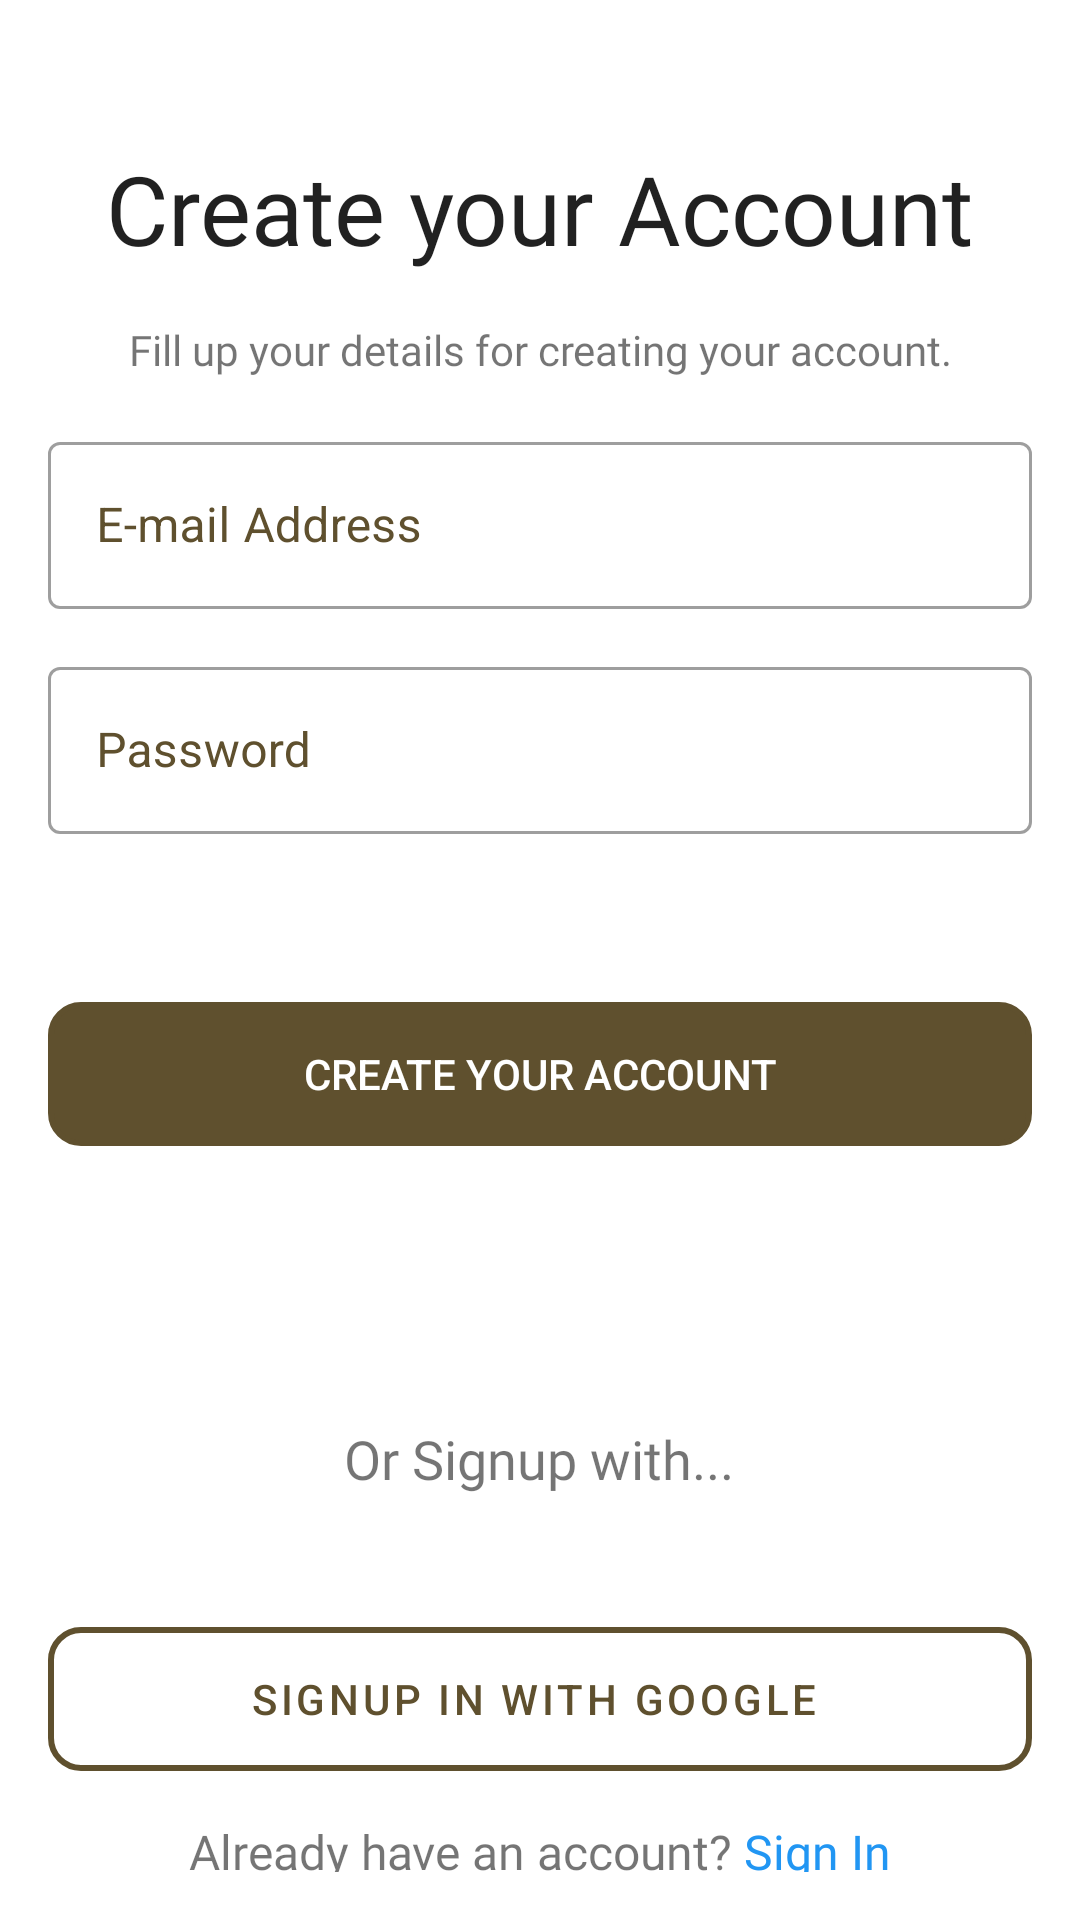

Android layout source for this screen:
<!-- AndroidManifest.xml: application theme Theme.AlcoholDelivery -->
<!-- res/layout/fragment_sign_up.xml -->
<?xml version="1.0" encoding="utf-8"?>
<androidx.constraintlayout.widget.ConstraintLayout xmlns:android="http://schemas.android.com/apk/res/android"
    xmlns:tools="http://schemas.android.com/tools"
    android:layout_width="match_parent"
    android:layout_height="match_parent"
    xmlns:app="http://schemas.android.com/apk/res-auto"
    tools:context=".fragments.SignUpFragment"
    android:padding="16dp">

    <TextView
        android:id="@+id/textView3"
        style="@style/TextAppearance.AppCompat.Headline"
        android:layout_width="wrap_content"
        android:layout_height="wrap_content"
        android:layout_marginTop="32dp"
        android:fontFamily="@font/roboto"
        android:text="Create your Account"
        android:textSize="32sp"
        app:layout_constraintEnd_toEndOf="parent"
        app:layout_constraintStart_toStartOf="parent"
        app:layout_constraintTop_toTopOf="parent" />

    <TextView
        android:id="@+id/textView4"
        android:layout_width="wrap_content"
        android:layout_height="wrap_content"
        android:layout_marginTop="16dp"
        android:fontFamily="@font/roboto"
        android:text="Fill up your details for creating your account."
        app:layout_constraintEnd_toEndOf="@+id/textView3"
        app:layout_constraintStart_toStartOf="@+id/textView3"
        app:layout_constraintTop_toBottomOf="@+id/textView3" />

    <LinearLayout
        android:id="@+id/linearLayout"
        android:layout_width="match_parent"
        android:layout_height="wrap_content"
        android:layout_marginTop="16dp"
        android:orientation="vertical"
        app:layout_constraintEnd_toEndOf="parent"
        app:layout_constraintStart_toStartOf="parent"
        app:layout_constraintTop_toBottomOf="@+id/textView4">

        <com.google.android.material.textfield.TextInputLayout
            android:id="@+id/txt_email"
            android:layout_width="match_parent"
            android:layout_height="wrap_content"
            android:hint="E-mail Address"
            app:startIconDrawable="@drawable/email_icon"
            android:textColor="@color/brown"
            android:textColorHint="@color/brown"
            style="@style/Widget.MaterialComponents.TextInputLayout.OutlinedBox">

            <com.google.android.material.textfield.TextInputEditText
                android:layout_width="match_parent"
                android:layout_height="wrap_content"
                android:inputType="textEmailAddress"
                />
        </com.google.android.material.textfield.TextInputLayout>

        <com.google.android.material.textfield.TextInputLayout
            android:id="@+id/txt_password"
            android:layout_width="match_parent"
            android:layout_height="wrap_content"
            android:hint="Password"
            app:startIconDrawable="@drawable/password_icon"
            android:textColorHint="@color/brown"
            android:textColor="@color/brown"
            android:layout_marginTop="14dp"
            style="@style/Widget.MaterialComponents.TextInputLayout.OutlinedBox">

            <com.google.android.material.textfield.TextInputEditText
                android:layout_width="match_parent"
                android:layout_height="wrap_content"
                />
        </com.google.android.material.textfield.TextInputLayout>
    </LinearLayout>

    <TextView
        android:id="@+id/errorTextView"
        android:layout_width="wrap_content"
        android:layout_height="wrap_content"
        android:text="errorMessage"
        android:layout_marginTop="16dp"
        android:fontFamily="@font/roboto"
        android:visibility="gone"

        android:textColor="@color/blue"
        app:layout_constraintStart_toStartOf="parent"
        app:layout_constraintTop_toBottomOf="@+id/linearLayout" />

    <Button
        android:id="@+id/createAccountBtn"
        android:layout_width="match_parent"
        android:layout_height="wrap_content"
        android:layout_marginTop="56dp"
        android:background="@drawable/btn_bg"
        android:elevation="5dp"
        android:text="Create your account"
        app:rippleColor="@color/light_brown"
        android:textColor="@color/white"
        app:backgroundTint="@color/brown"
        app:layout_constraintEnd_toEndOf="parent"
        app:layout_constraintStart_toStartOf="parent"
        app:layout_constraintTop_toBottomOf="@+id/linearLayout" />


    <ProgressBar
        android:id="@+id/progressBar"
        android:layout_width="wrap_content"
        android:layout_height="wrap_content"
        android:visibility="gone"
        app:layout_constraintBottom_toBottomOf="parent"
        app:layout_constraintEnd_toEndOf="parent"
        app:layout_constraintHorizontal_bias="0.498"
        app:layout_constraintStart_toStartOf="parent"
        app:layout_constraintTop_toBottomOf="@+id/createAccountBtn"
        app:layout_constraintVertical_bias="0.093" />

    <TextView
        android:id="@+id/textView5"
        android:layout_width="wrap_content"
        android:layout_height="wrap_content"
        android:layout_marginTop="92dp"
        android:fontFamily="@font/roboto_medium"
        android:text="Or Signup with..."
        android:textSize="18dp"
        app:layout_constraintEnd_toEndOf="parent"
        app:layout_constraintHorizontal_bias="0.498"
        app:layout_constraintStart_toStartOf="parent"
        app:layout_constraintTop_toBottomOf="@+id/createAccountBtn" />

    <Button
        android:id="@+id/signUpWithGoogleBtn"
        style="@style/Widget.MaterialComponents.Button.OutlinedButton.Icon"
        android:layout_width="match_parent"
        android:layout_height="wrap_content"
        android:layout_marginTop="44dp"
        android:background="@drawable/btn_bg"
        android:text="Signup In with Google"
        android:textColor="@color/brown"
        app:backgroundTint="@null"
        app:icon="@drawable/google"
        app:iconSize="26dp"
        app:iconTint="@null"
        app:layout_constraintEnd_toEndOf="parent"
        app:layout_constraintStart_toStartOf="parent"
        app:layout_constraintTop_toBottomOf="@+id/textView5"
        app:rippleColor="@color/light_brown"
        app:strokeColor="@color/brown"
        app:strokeWidth="2dp" />

    <TextView
        android:id="@+id/alreadyHaveAccount"
        android:layout_width="wrap_content"
        android:layout_height="wrap_content"
        android:fontFamily="@font/roboto"
        android:layout_marginTop="16dp"
        android:text="@string/txt_already_account"
        android:textSize="16sp"
        app:layout_constraintEnd_toEndOf="parent"
        app:layout_constraintStart_toStartOf="parent"
        app:layout_constraintTop_toBottomOf="@+id/signUpWithGoogleBtn" />

</androidx.constraintlayout.widget.ConstraintLayout>
<!-- resources referenced by this layout -->
<resources>
  <color name="blue">#03A9F4</color>
  <color name="brown">#5f502e</color>
  <color name="light_brown">#ebdbbb</color>
  <color name="white">#FFFFFFFF</color>
  <!-- drawable btn_bg (drawable) -->
  <?xml version="1.0" encoding="utf-8"?>
  <shape xmlns:android="http://schemas.android.com/apk/res/android">
      <corners android:radius="10dp"/>
      <stroke android:width="2dp" android:color="@color/brown"/>
  
  </shape>
  <!-- drawable google (drawable) -->
  <vector xmlns:android="http://schemas.android.com/apk/res/android"
      android:width="47dp"
      android:height="48dp"
      android:viewportWidth="47"
      android:viewportHeight="48">
    <path
        android:pathData="M9.827,24C9.827,22.476 10.08,21.014 10.532,19.644L2.623,13.604C1.082,16.734 0.214,20.26 0.214,24C0.214,27.737 1.081,31.261 2.62,34.388L10.525,28.337C10.077,26.973 9.827,25.517 9.827,24"
        android:strokeWidth="1"
        android:fillColor="#FBBC05"
        android:fillType="evenOdd"
        android:strokeColor="#00000000"/>
    <path
        android:pathData="M23.714,10.133C27.025,10.133 30.016,11.307 32.366,13.227L39.202,6.4C35.036,2.773 29.695,0.533 23.714,0.533C14.427,0.533 6.445,5.844 2.623,13.604L10.532,19.644C12.355,14.112 17.549,10.133 23.714,10.133"
        android:strokeWidth="1"
        android:fillColor="#EA4335"
        android:fillType="evenOdd"
        android:strokeColor="#00000000"/>
    <path
        android:pathData="M23.714,37.867C17.549,37.867 12.355,33.888 10.532,28.356L2.623,34.395C6.445,42.156 14.427,47.467 23.714,47.467C29.445,47.467 34.918,45.431 39.025,41.618L31.518,35.814C29.4,37.149 26.732,37.867 23.714,37.867"
        android:strokeWidth="1"
        android:fillColor="#34A853"
        android:fillType="evenOdd"
        android:strokeColor="#00000000"/>
    <path
        android:pathData="M46.145,24C46.145,22.613 45.932,21.12 45.611,19.733L23.714,19.733L23.714,28.8L36.318,28.8C35.688,31.891 33.972,34.268 31.518,35.814L39.025,41.618C43.339,37.614 46.145,31.649 46.145,24"
        android:strokeWidth="1"
        android:fillColor="#4285F4"
        android:fillType="evenOdd"
        android:strokeColor="#00000000"/>
  </vector>
  <string name="txt_already_account">Already have an account? <font color="#2196F3">Sign In</font></string>
  <style name="Theme.AlcoholDelivery" parent="Theme.MaterialComponents.DayNight.NoActionBar">
          
          <item name="colorPrimary">@color/brown</item>
          <item name="colorPrimaryVariant">@color/brown</item>
          <item name="colorOnPrimary">@color/black</item>
          
          <item name="colorSecondary">@color/teal_200</item>
          <item name="colorSecondaryVariant">@color/teal_700</item>
          <item name="colorOnSecondary">@color/black</item>
          
          <item name="android:statusBarColor">?attr/colorPrimaryVariant</item>
          
      </style>
  <color name="black">#FF000000</color>
  <color name="teal_200">#FF03DAC5</color>
  <color name="teal_700">#FF018786</color>
</resources>
